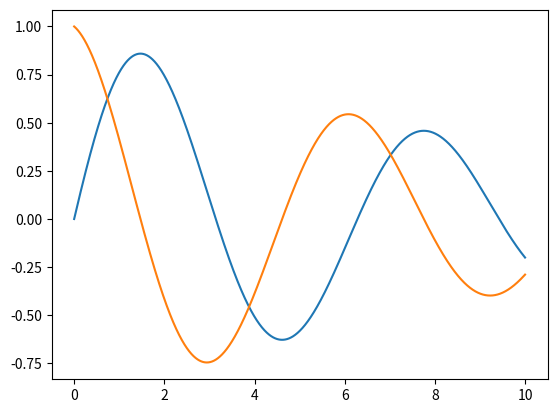

Python code for this plot: (Note: this script raises an exception after producing the figure.)
import numpy as np
import matplotlib.pyplot as plt

N = 10000
x = np.linspace(0,10,N+1)
y = np.exp(-x/10)*np.sin(x)
plt.plot(x,y)

#-------------------------------------

np.mean(y[(x>=4)*(x<=7)])
np.std(y[(x>=4)*(x<=7)])

#-------------------------------------

np.percentile(y[(x>=4)*(x<=7)], 80)

#-------------------------------------

plt.plot(x, np.gradient(y,x))

#-------------------------------------

dydx = np.gradient(y,x)
x[:1][dydx[1:] * dydx[:-1] < 0]

#-------------------------------------
#-------------------------------------

nums = np.arange(0, 1000, 1)
sum(nums[(nums%4 != 0) * (nums%7 != 0)])

#-------------------------------------
#-------------------------------------

theta = np.linspace(0, 2*np.pi, 1000)
r = 1 + 3/4 * np.sin(3*theta)
x = r*np.cos(theta)
y = r*np.sin(theta)
plt.plot(x,y)

#-------------------------------------

A = 1/2 * sum(r**2) * (theta[1]-theta[0])
sum(np.sqrt(r**2 + np.gradient(r, theta)**2)) * (theta[1]-theta[0])

#-------------------------------------
#-------------------------------------

kt = np.linspace(0, 3, 100)
P = (1/(1+np.exp(-kt))) ** 4
E = np.cumsum(P) * (kt[1] - kt[0])
plt.plot(kt, P)
plt.plot(kt, E)
